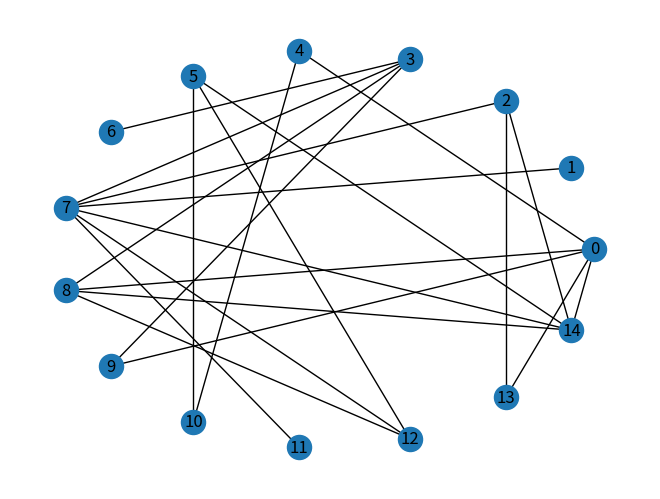
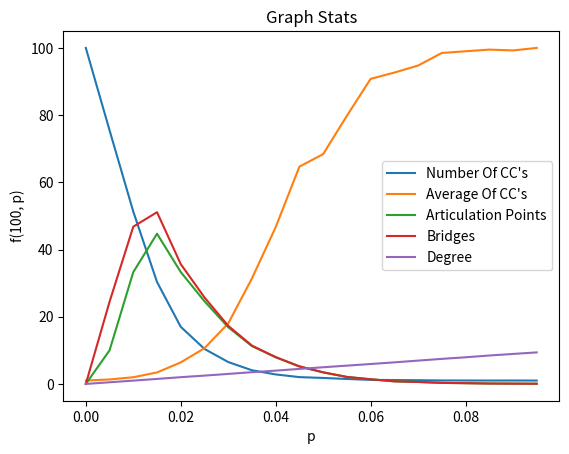
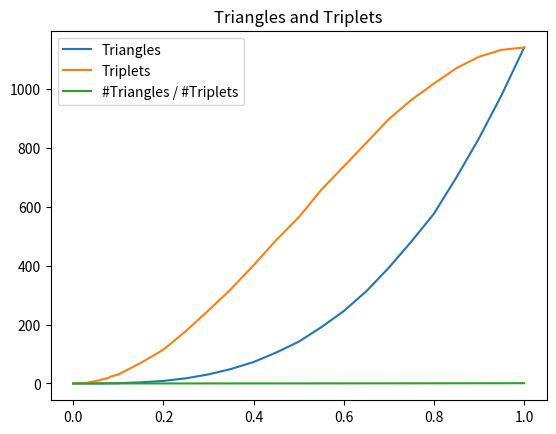

Generate these figures, in order, with matplotlib:
"""
Proyecto AGRA 2019-1 Santiago Uribe P. Cod: 8925546
"""
import random
import matplotlib.pyplot as plt
import networkx as nx
import csv
import numpy

#Tarjan Algorithm for Bridges and Articulation Points
def dfs(u, G):
    global visited, depth, low, time, parent, ap, bridges
    visited[u] = 1
    depth[u] = low[u] = time
    time += 1
    children = 0
    for v in G[u]:
        if visited[v] == 0:
            parent[v] = u
            children += 1
            dfs(v, G)
            low[u] = min(low[u], low[v])
            if low[v] > depth[u]:
                bridges.append((u, v))
            if (children > 1 and parent[u] == -1) or (parent[u] != -1 and low[v] >= depth[u]):
                ap.append(u)
        elif v != parent[u]:
            low[u] = min(low[u], depth[v])

def tarjan(G):
    global visited, depth, low, time, parent, ap, bridges
    n = len(G)
    visited = [0 for _ in range(n)]
    depth = [None for _ in range(n)]
    low = [None for _ in range(n)]
    parent = [-1 for _ in range(n)]
    time, cc = 0, 0
    ap, bridges = [], []

    for i in range(n):
        if visited[i] == 0:
            dfs(i, G)
            cc += 1

    return ap, bridges, cc

#Semilla
random.seed(23)

def random_graph(n, p):
    Edges = []
    for i in range(n):
        for j in range(i+1, n):
            if random.random() < p:
                Edges.append((i, j))

    G = nx.Graph()
    for i in range(n): G.add_node(i)
    G.add_edges_from(Edges)

    G2 = [[] for i in range(n)]
    for i, j in Edges:
        G2[i].append(j)
        G2[j].append(i)

    return G, G2

def graph_stats(G):
    n = len(G)
    number_bcc, average_bcc, arti_points, bridges, average_degree, triplets, triangles = 0, 0, 0, 0, 0, 0, 0
    ap, bri, cc = tarjan(G)

    number_cc = cc
    average_cc = n / cc
    arti_points = len(ap)
    bridges = len(bri)
    cont_deg = 0
    for i in range(n):
        cont_deg += len(G[i])
    average_degree = cont_deg / n

    return number_cc, average_cc, arti_points, bridges, average_degree

def triangles_triplets(G):
    """
    Esta funcion es la encargada de calcular las tripletas abiertas y los triangulos que a su vez son tripletas cerradas de un grafo
    Nota: La funcion no cuenta las permutaciones de dichas metricas
    """
    n = len(G)
    triangles, triplets = 0, 0
    for u in range(n):
        for v in G[u]:
            for w in G[v]:
                if u in G[w] and u != v and u != w and v != w:
                    triangles += 1
                if u != v and v != w and w != u and w not in G[u]:
                    triplets += 1
    triangles = triangles / 6
    triplets = triplets / 2 #calculo de tripletas abiertas

    triplets = triplets + triangles #tripletas abiertas + tripletas cerradas(triangulos)

    return triangles, triplets

def generatorTT(n, cant):
    """
    Esta funcion es especial para los triangulos y tripletas debido a que estas 2 metricas se deben realizar
    con los valores de p_small U p_large
    """
    p = [i for i in numpy.arange(0, 0.1, 0.005)] #p_small
    for i in numpy.arange(0.1, 1.05, 0.05): p.append(i)#p_small U p_large
    tria, trip = [], []

    for i in p:
        cont1, cont2 = 0, 0
        for j in range(200):
            G, G2 = random_graph(n, i)
            v1, v2 = triangles_triplets(G2)
            cont1 += v1
            cont2 += v2
        tria.append(cont1/cant)
        trip.append(cont2/cant)
    return tria, trip, p

def generator(n, cant):
    met1, met2, met3, met4, met5 = [], [], [], [], []
    p_small = [i for i in numpy.arange(0, 0.1, 0.005)]

    for i in p_small:
        cont1, cont2, cont3, cont4, cont5 = 0, 0, 0 ,0 , 0
        for j in range(cant):
            G, G2 = random_graph(n, i)
            v1, v2, v3, v4, v5 = graph_stats(G2)
            cont1 += v1
            cont2 += v2
            cont3 += v3
            cont4 += v4
            cont5 += v5
        met1.append(cont1/cant)
        met2.append(cont2/cant)
        met3.append(cont3/cant)
        met4.append(cont4/cant)
        met5.append(cont5/cant)

    return met1, met2, met3, met4, met5, p_small

def graficar(m1, m2, m3, m4, m5, p):
    plt.title("Graph Stats")
    plt.xlabel("p")
    plt.ylabel("f(100, p)")
    plt.plot(p, m1, label="Number Of CC's")
    plt.plot(p, m2, label="Average Of CC's")
    plt.plot(p, m3, label="Articulation Points")
    plt.plot(p, m4, label="Bridges")
    plt.plot(p, m5, label="Degree")
    plt.legend()
    plt.show()

def graficarTT(m1, m2, p):
    """
    Funcion encargada de graficar unicamente los tirangulos, tripletas y el cociente entre dichas metricas
    """
    quotient = []
    for i in range(len(m1)):
        if m2[i] != 0:
            q = m1[i] / m2[i]
            quotient.append(q)
        else:
            quotient.append(0)

    plt.title("Triangles and Triplets")
    plt.plot(p, m1, label="Triangles")
    plt.plot(p, m2, label="Triplets")
    plt.plot(p, quotient, label="#Triangles / #Triplets")
    plt.legend()
    plt.show()

    """
    La relacion que tiene el p con el cociente es que a medida que el valor de p se va a acercando a 1
    el cociente de igual manera va creciendo, es decir, son directamente proporcionales.
    """

#Functions Exercise 2.3 (Maxium AP)
def func_aux_ap(n, p):
    """
    Esta funcion auxiliar se utilizara para obtener unicamente el valor promedio de los AP de los grafos
    adicionales que se generan en la funcion de maxium_ap
    """
    cont = 0
    for i in range(1000):
        G, G2 = random_graph(n, p)
        v1, v2, v3, v4, v5 = graph_stats(G2)#v3 es la metrica de AP del grafo
        cont += v3
    ans =  cont / 1000
    return ans

def divideConquer(lo, hi):
    """
    En esta funcion se generan mas grafos aleatorios para asi suavizar mas la grafica y asi el proceso de
    encontrar el valor maximo sea mas exacto. Dependiendo de los valores que se obtienen en los valores
    de los nuevos grafos generados se ajustan los valor de lo y hi, hasta encontrar el maximo
    """
    global largest
    iteraciones = 0
    while iteraciones < 100:
        nlo = lo
        nhi = hi
        mid = (nlo + nhi) / 2
        ps = [lo, mid-0.001, mid, mid+0.001, hi]
        newY = []
        for i in ps:
            r = func_aux_ap(100, i)
            newY.append(r)
        m = max(newY)
        ind = newY.index(m)
        if m > largest:
            largest = m
            if ind == 0 or ind == len(ps)-1:
                nlo = ps[0]
                nhi = ps[len(ps) -1]
            else:
                nlo = ps[ind - 1]
                nhi = ps[ind + 1]
        else:
            return ps[ind]

        iteraciones += 1

def maxium_ap(AP, p_small):
    """
    En esta funcion se realiza un primer acercamiento al maximo con los primeros 200 grafos obtenidos.
    Despues se procede a llamar a la funcion que realizara el proceso de suavizar la grafica para
    posteriormente encontrar mas acertadamente el valor maximo
    """
    global largest
    largest = max(AP)
    h = AP.index(largest)
    lo = p_small[h-1]
    hi = p_small[h+1]
    ans = divideConquer(lo, hi)
    return ans

#Functions Exercise 2.3 (Maxium Bridges)
def func_aux_b(n, p):
    """
    Esta funcion auxiliar se utilizara para obtener unicamente el valor promedio de los Bridges de los grafos
    adicionales que se generan en la funcion de maxium_b
    """
    cont = 0
    for i in range(1000):
        G, G2 = random_graph(n, p)
        v1, v2, v3, v4, v5 = graph_stats(G2) #v4 es la metrica de bridges del grafo
        cont += v4
    ans =  cont / 1000
    return ans

def divideConquer2(lo, hi):
    """
    En esta funcion se generan mas grafos aleatorios para asi suavizar mas la grafica y asi el proceso de
    encontrar el valor maximo sea mas exacto. Dependiendo de los valores que se obtienen en los valores de
    las metricas de los nuevos grafos generados se ajustan los valor de lo y hi, hasta encontrar el maximo
    """
    global largest
    iteraciones = 0
    while iteraciones < 100:
        nlo = lo
        nhi = hi
        mid = (nlo + nhi) / 2
        ps = [lo, mid-0.001, mid, mid+0.001, hi]
        newY = []
        for i in ps:
            r = func_aux_b(100, i)
            newY.append(r)
        m = max(newY)
        ind = newY.index(m)
        if m > largest:
            largest = m
            if ind == 0 or ind == len(ps)-1:
                nlo = ps[0]
                nhi = ps[len(ps) -1]
            else:
                nlo = ps[ind - 1]
                nhi = ps[ind + 1]
        else:
            return ps[ind]

        iteraciones += 1

def maxium_b(B, p_small):
    """
    En esta funcion se realiza un primer acercamiento al maximo con los primeros 200 grafos obtenidos.
    Despues se procede a llamar a la funcion que realizara el proceso de suavizar la grafica para
    posteriormente encontrar mas acertadamente el valor maximo
    """
    global largest
    largest = max(B)
    h = B.index(largest)
    lo = p_small[h-1]
    hi = p_small[h+1]
    ans = divideConquer2(lo, hi)
    return ans

#Functions Exercise 2.3 (Inflection Points)
def derivative(x, y):
    """
    Esta funcion es la encargada de "derivar". Ya que en este funcion no se tiene una funcion concreta
    para derivar este proceso se lleva a cabo sacando las pendientes de las los resultados de las metricas
    """
    result = []
    for i in range(3, len(y)):
        x1, y1 = x[i-1], y[i-1]
        x2, y2 = x[i], y[i]
        d = (y2 - y1) / (x2 - x1)
        result.append(d)

    return result

def inflectionPoint(p_small, array):
    """
    Esta funcion es la encargada de ya con las segundas derivadas encontrar el rango de valores de p,
    en los cuales la segunda derivada cambia de signo, lo que indica que habria un cambio de concavidad
    en la funcion
    """
    firstDeri = derivative(p_small, array)
    secondDeri = derivative(p_small, firstDeri)
    ilo, ihi = 0, 0
    i = 1
    flag = True
    while i < len(secondDeri) and flag == True:
        ant = secondDeri[i - 1]
        sig = secondDeri[i]
        if (ant > 0 and sig < 0) or (ant < 0 and sig > 0):
            ilo = i-1
            ihi = i
            flag = False
        i += 1
    lo = p_small[ilo+3]
    hi = p_small[ihi+3]

    return lo, hi

def main():
    #Exercise 2.1
    graph, graph2 = random_graph(15, 0.2)
    nx.draw_circular(graph, with_labels=True)
    plt.show()
    #plt.savefig("Undirected_Graph.png", format="PNG")
    m1, m2, m3, m4, m5 = graph_stats(graph2)
    m7, m6 = triangles_triplets(graph2)
    print("Number of CC's: {0}, Average of CC's: {1}, Articulation Points: {2}, Bridges: {3}, Degree: {4}, Triplets: {5}, Triangles: {6}".format(m1, m2, m3, m4, m5, m6, m7))

    #Exercise 2.2.1
    lm1, lm2, lm3, lm4, lm5, p = generator(100, 200)
    graficar(lm1, lm2, lm3, lm4, lm5, p)

    #Guardado de datos en csv
    with open('data2_1.csv', 'w', newline = '') as f:
        writerF = csv.writer(f)
        writerF.writerow(['p_small value ', 'Number of CC', ' Mean average size of CC', ' Mean of Articulation Points', ' Mean of Bridges', 'Mean of node Degree' ])
        for i in range(len(p)) :
            writerF.writerow([p[i], lm1[i], lm2[i], lm3[i], lm4[i], lm5[i]])

    #Exercise 2.2.2 (triplets and triangles)
    ltria, ltrip, p2 = generatorTT(20, 200)
    graficarTT(ltria, ltrip, p2)

    #Guardado de triangulos y tripletas en csv
    with open('data2_2.csv', 'w', newline = '') as f2:
        writerF = csv.writer(f2)
        writerF.writerow(['p value ', ' Number Triangles', ' Number Triplets'])
        for i in range(len(p2)) :
            writerF.writerow([p2[i], ltria[i], ltrip[i]])

    #Exercise 2.3.1 (maxium articulation points)
    m_ap = maxium_ap(lm3, p)
    print("El valor de p que da como resultado el mayor numero de puntos de articulacion es: {0}".format(m_ap))

    #Exercise 2.3.2 (maxium bridges)
    m_b = maxium_b(lm4, p)
    print("El valor de p que da como resultado el mayor numero de puentes es: {0}".format(m_b))

    #Exercise 2.3.3 (Inflection Point)
    r1, r2 = inflectionPoint(p, lm2)
    print("El punto de inflexion se encuentra entre el rango [{0}, {1}] de p".format(r1, r2))

main()
